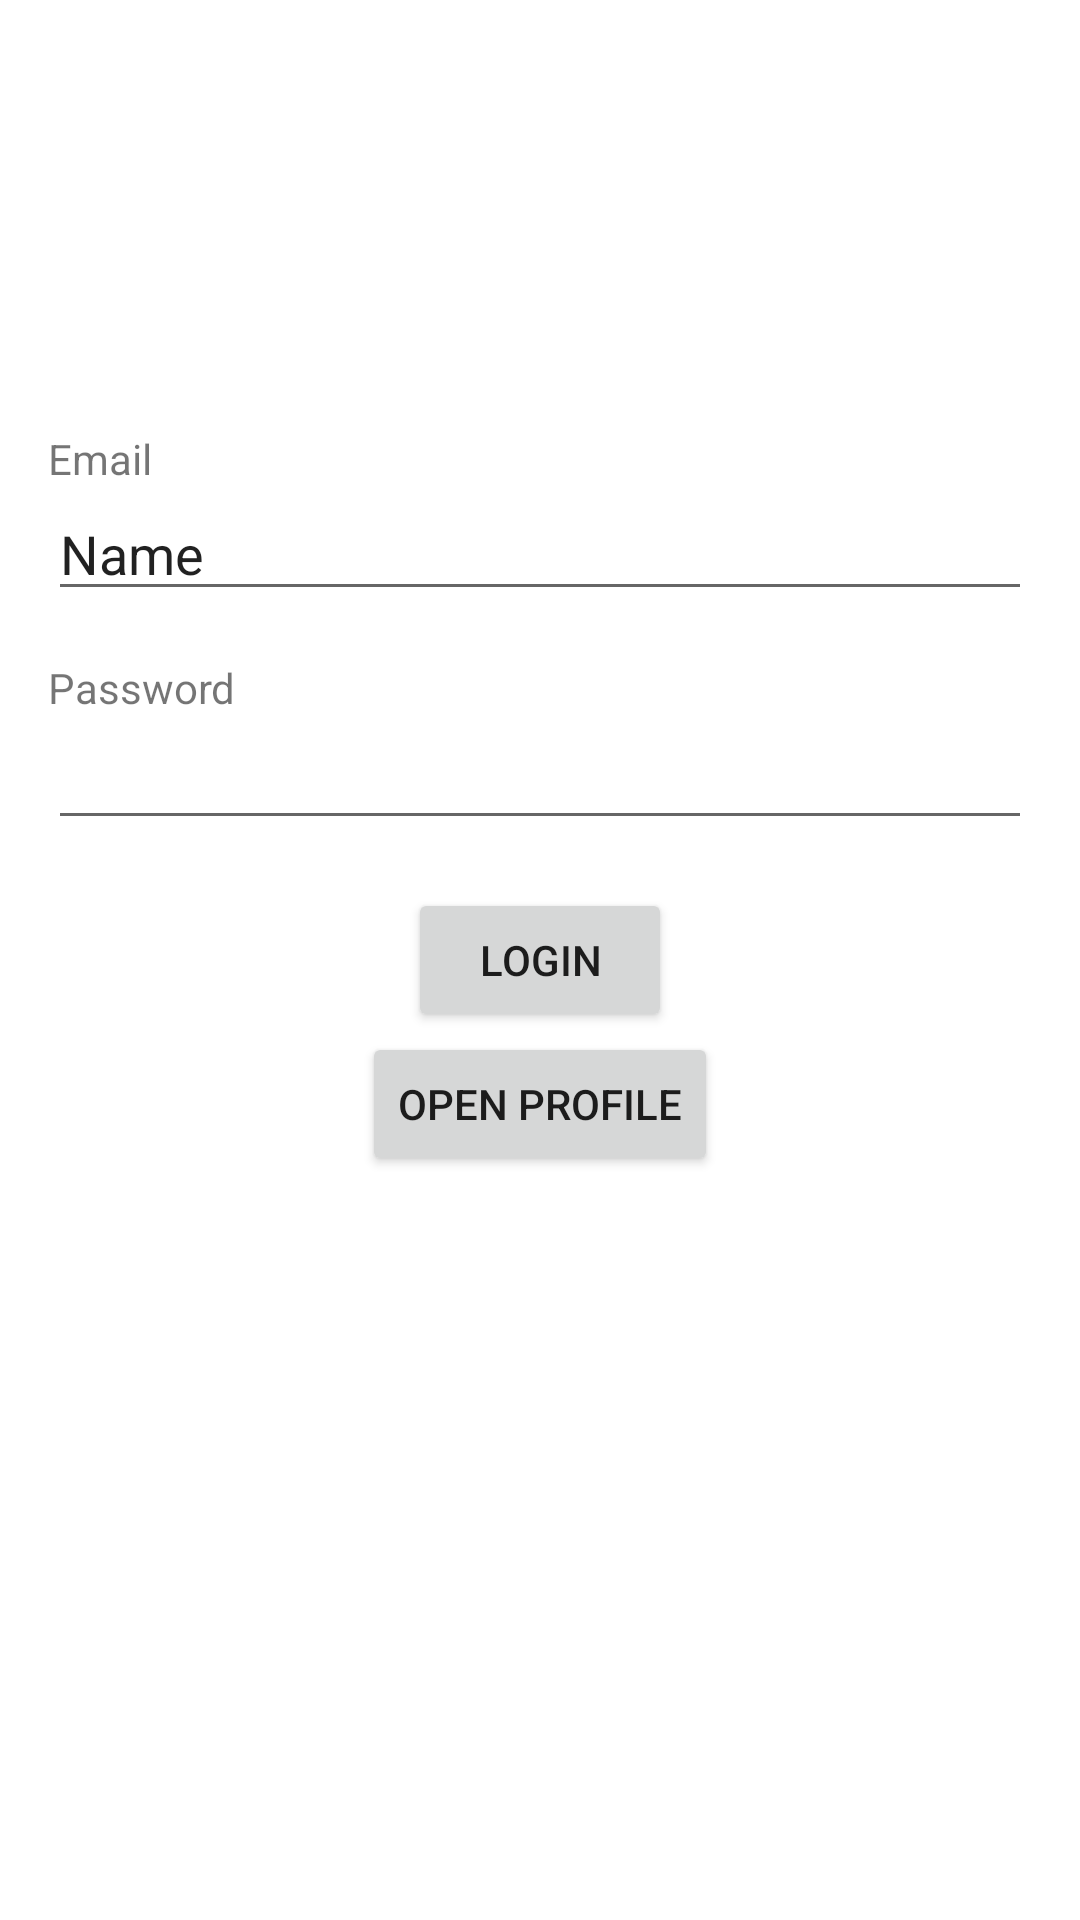

Reconstruct the res/layout file that produces this screen, plus the resources it refers to.
<!-- AndroidManifest.xml: application theme Theme.W2_Activity -->
<!-- res/layout/activity_main.xml -->
<?xml version="1.0" encoding="utf-8"?>
<layout xmlns:android="http://schemas.android.com/apk/res/android"
    xmlns:app="http://schemas.android.com/apk/res-auto"
    xmlns:tools="http://schemas.android.com/tools">

    <data>

    </data>

    <androidx.constraintlayout.widget.ConstraintLayout
        android:layout_width="match_parent"
        android:layout_height="match_parent"
        tools:context=".MainActivity">

        <Button
            android:id="@+id/btn_open_home"
            android:layout_width="wrap_content"
            android:layout_height="wrap_content"
            android:text="Login"
            app:layout_constraintBottom_toBottomOf="parent"
            app:layout_constraintEnd_toEndOf="parent"
            app:layout_constraintHorizontal_bias="0.5"
            app:layout_constraintStart_toStartOf="parent"
            app:layout_constraintTop_toTopOf="parent" />

        <EditText
            android:id="@+id/edt_username"
            android:layout_width="0dp"
            android:layout_height="wrap_content"
            android:layout_marginStart="16dp"
            android:layout_marginEnd="16dp"
            android:layout_marginBottom="16dp"
            android:ems="10"
            android:inputType="textPersonName"
            android:text="Name"
            app:layout_constraintBottom_toTopOf="@+id/textView2"
            app:layout_constraintEnd_toEndOf="parent"
            app:layout_constraintHorizontal_bias="0.0"
            app:layout_constraintStart_toStartOf="parent" />

        <EditText
            android:id="@+id/edt_password"
            android:layout_width="0dp"
            android:layout_height="wrap_content"
            android:layout_marginStart="16dp"
            android:layout_marginEnd="16dp"
            android:layout_marginBottom="16dp"
            android:ems="10"
            android:inputType="textPassword"
            app:layout_constraintBottom_toTopOf="@+id/btn_open_home"
            app:layout_constraintEnd_toEndOf="parent"
            app:layout_constraintStart_toStartOf="parent" />

        <TextView
            android:id="@+id/textView"
            android:layout_width="wrap_content"
            android:layout_height="wrap_content"
            android:text="Email"
            app:layout_constraintBottom_toTopOf="@+id/edt_username"
            app:layout_constraintStart_toStartOf="@+id/edt_username" />

        <TextView
            android:id="@+id/textView2"
            android:layout_width="wrap_content"
            android:layout_height="wrap_content"
            android:text="Password"
            app:layout_constraintBottom_toTopOf="@+id/edt_password"
            app:layout_constraintStart_toStartOf="@+id/edt_password" />

        <Button
            android:id="@+id/btn_open_profile"
            android:layout_width="wrap_content"
            android:layout_height="wrap_content"
            android:text="Open Profile"
            app:layout_constraintEnd_toEndOf="@+id/btn_open_home"
            app:layout_constraintStart_toStartOf="@+id/btn_open_home"
            app:layout_constraintTop_toBottomOf="@+id/btn_open_home" />


    </androidx.constraintlayout.widget.ConstraintLayout>
</layout>
<!-- resources referenced by this layout -->
<resources>
  <style name="Theme.W2_Activity" parent="Theme.MaterialComponents.DayNight.DarkActionBar">
          
          <item name="colorPrimary">@color/purple_500</item>
          <item name="colorPrimaryVariant">@color/purple_700</item>
          <item name="colorOnPrimary">@color/white</item>
          
          <item name="colorSecondary">@color/teal_200</item>
          <item name="colorSecondaryVariant">@color/teal_700</item>
          <item name="colorOnSecondary">@color/black</item>
          
          <item name="android:statusBarColor" tools:targetApi="l">?attr/colorPrimaryVariant</item>
          
      </style>
  <!-- not gathered from this repository: default colours our renderer supplied (Android Studio template values) -->
  <color name="purple_500">#FF6200EE</color>
  <color name="purple_700">#FF3700B3</color>
  <color name="teal_200">#FF03DAC5</color>
  <color name="teal_700">#FF018786</color>
  <color name="black">#FF000000</color>
  <color name="white">#FFFFFFFF</color>
</resources>
